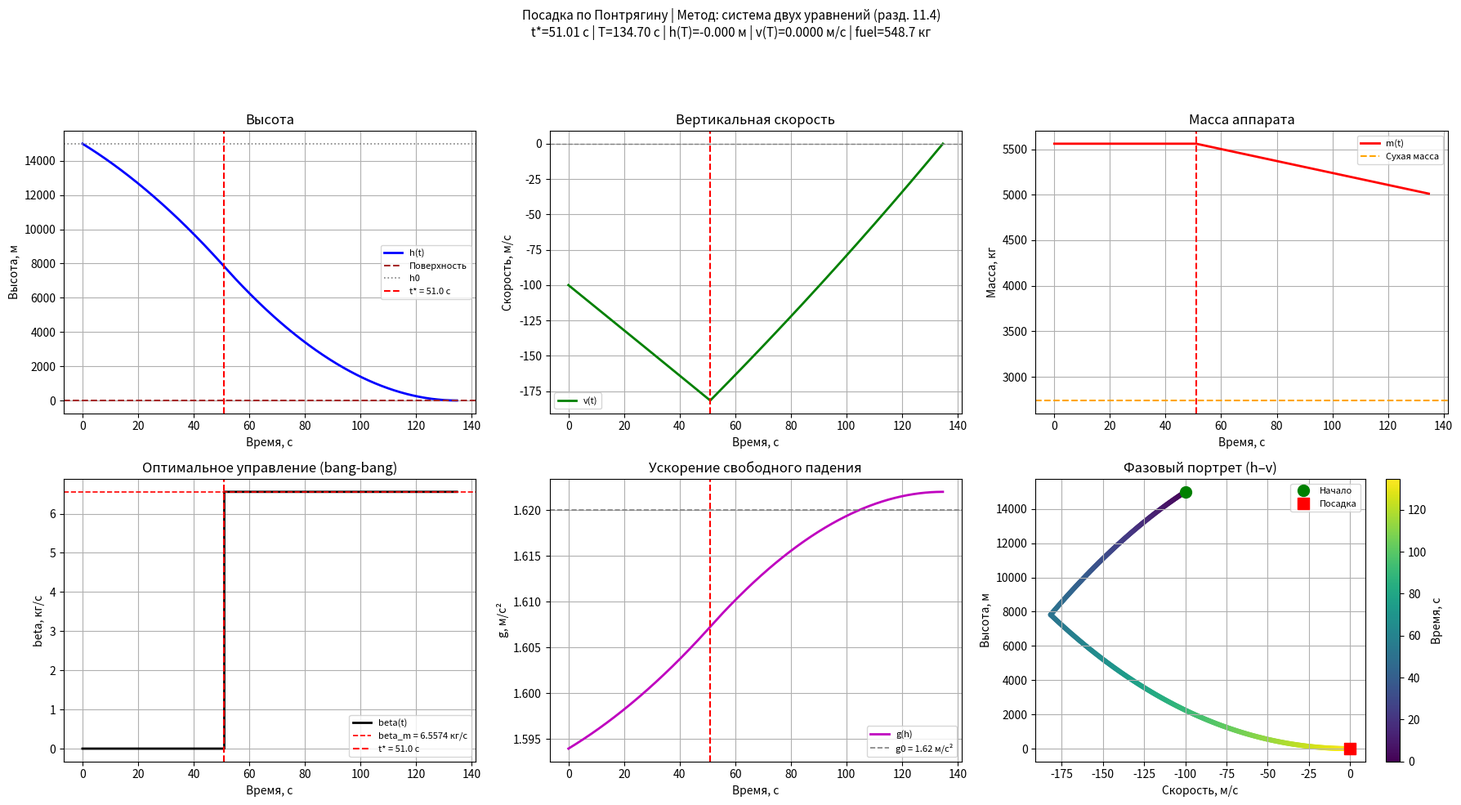
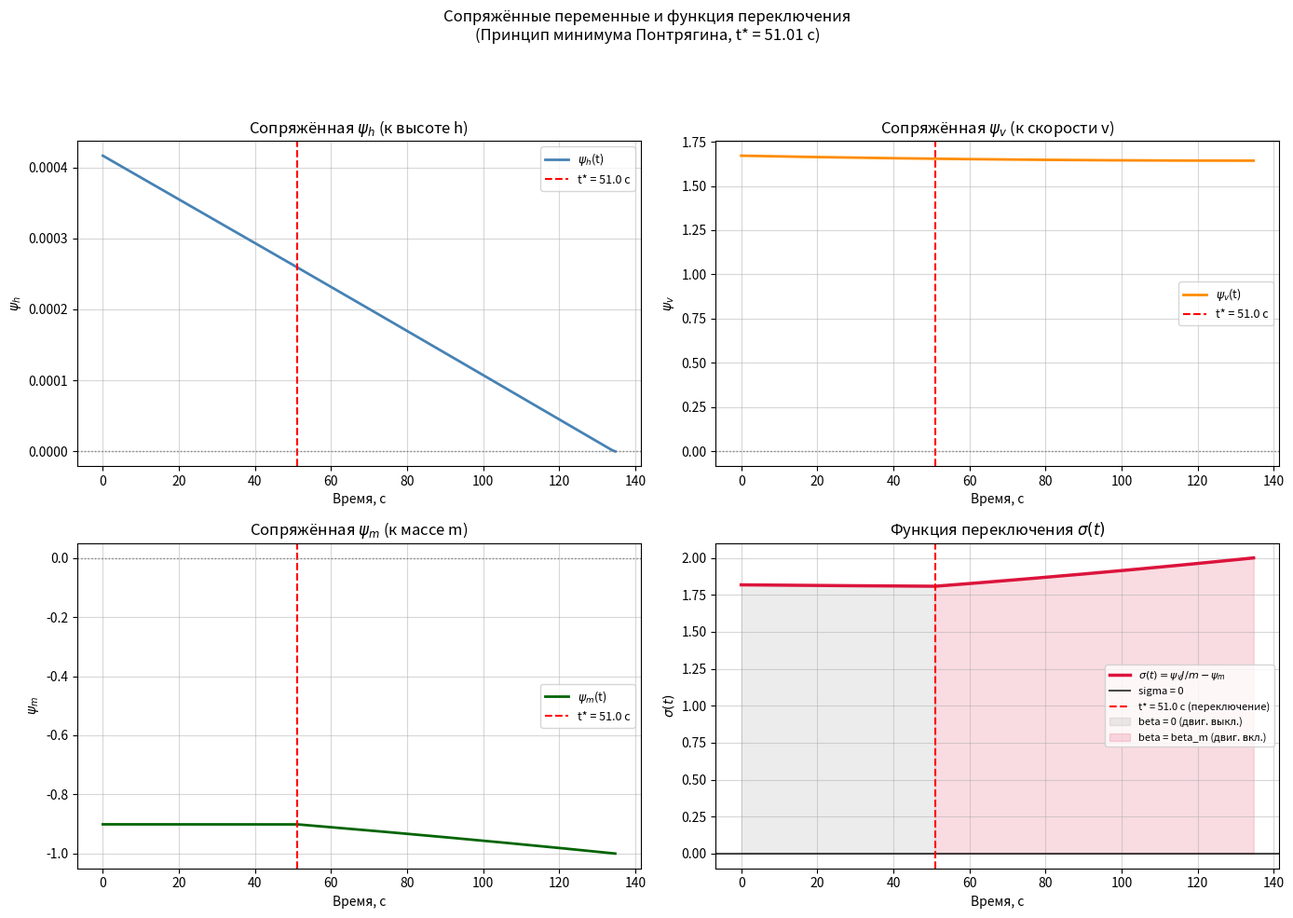

Write Python code to recreate these figures, in order.
"""
========================================================================
ОПТИМАЛЬНАЯ ПОСАДКА НА ЛУНУ — решение по принципу минимума Понтрягина
========================================================================

Задание (вариант 2): Вертикальная посадка на Луну (Н1-Л3, СССР)

МАТЕМАТИЧЕСКАЯ МОДЕЛЬ (из задания):
  dh/dt = v
  dv/dt = -g(h) + J*beta/m
  dm/dt = -beta

  g(h) = g0*(R/(R+h))^2 * [1 + 3*J2*(R/(R+h))^2] + A_mascon*exp(-h/H_mascon)
  P = J * beta,  0 <= beta <= beta_m

  Критерий: J_fuel = m0 - m(T) -> min (минимум расхода топлива)
  Граничные условия: h(0)=h0, v(0)=v0, m(0)=m0
                     h(T)=0,  v(T)=0

ОПТИМАЛЬНОЕ УПРАВЛЕНИЕ (раздел 11.4 методички):
  Доказано: особого управления НЕТ.
  Оптимальное управление — релейное с ОДНИМ переключением:

    beta(t) = 0,       если t < t*
    beta(t) = beta_m,  если t* <= t <= T

МЕТОД РЕШЕНИЯ (по методичке, раздел 11.4):
  Краевая задача сводится к системе ДВУХ УРАВНЕНИЙ относительно t* и T:

    F1(t*, T) = h(T) = 0   ← аппарат касается поверхности
    F2(t*, T) = v(T) = 0   ← скорость посадки равна нулю

  Уравнения получаются интегрированием уравнений движения при оптимальном
  управлении. Решение находится методом Ньютона-Рафсона (scipy.optimize.fsolve).
  Глобальный перебор (Differential Evolution) НЕ НУЖЕН.
========================================================================
"""

import time
import numpy as np
from scipy.optimize import fsolve, root
from scipy.integrate import solve_ivp
import matplotlib.pyplot as plt

# ─────────────────────────────────────────────────────────────────────
# ИСХОДНЫЕ ДАННЫЕ (лунный модуль Н1-Л3)
# ─────────────────────────────────────────────────────────────────────
R_moon    = 1_737_000.0    # радиус Луны, м
g0        = 1.62           # ускорение свободного падения на поверхности, м/с^2
h0        = 15_000.0       # начальная высота, м
v0        = -100.0          # начальная скорость, м/с (вниз)
m0        = 5_560.0        # начальная масса, кг
m_dry     = 2_740.0        # сухая масса, кг
J_imp     = 3_050.0        # удельный импульс (обозначение J из задания), м/с
P_max     = 20_000.0       # максимальная тяга, Н
beta_m    = P_max / J_imp  # максимальный секундный расход, кг/с

# ─────────────────────────────────────────────────────────────────────
# ГРАВИТАЦИОННЫЕ ВОЗМУЩЕНИЯ (посадка на полюс Луны)
# ─────────────────────────────────────────────────────────────────────
J2_moon   = 2.027e-4       # зональная гармоника 2-го порядка (безразм.)
A_mascon  = 0.001          # амплитуда маскона на поверхности, м/с^2
H_mascon  = 30_000.0       # характерная глубина маскона, м (30 км)

print("=" * 72)
print(" ОПТИМАЛЬНАЯ ПОСАДКА НА ЛУНУ")
print("=" * 72)
print(" Задание: вариант 2, вертикальная посадка (Н1-Л3)")
print(" Управление: bang-bang с ОДНИМ переключением")
print(" Метод: решение системы двух уравнений (по методичке, разд. 11.4)")
print("=" * 72)
print(f" h0           = {h0:.1f} м")
print(f" v0           = {v0:.1f} м/с")
print(f" m0           = {m0:.1f} кг")
print(f" m_dry        = {m_dry:.1f} кг")
print(f" J (уд. имп.) = {J_imp:.1f} м/с")
print(f" P_max        = {P_max:.1f} Н")
print(f" beta_m       = {beta_m:.6f} кг/с")
print("=" * 72)


# ─────────────────────────────────────────────────────────────────────
# ГРАВИТАЦИЯ (с возмущениями: J2 + маскон)
# ─────────────────────────────────────────────────────────────────────
def g_func(h):
    """
    Ускорение свободного падения с учётом гравитационных возмущений.

    Базовое:  g0 * (R/(R+h))^2
    J2:       поправка от зональной гармоники 2-го порядка (сжатие Луны).
              На полюсе (φ = 90°):
                g = g0*(R/(R+h))^2 * [1 + 3*J2*(R/(R+h))^2]
    Маскон:   локальная аномалия с экспоненциальным затуханием:
                g_mascon = A_mascon * exp(-h / H_mascon)

    Итого: g(h) = g0*(R/(R+h))^2 * [1 + 3*J2*(R/(R+h))^2]
                  + A_mascon * exp(-h / H_mascon)
    """
    h_eff = max(h, 0.0)
    ratio = R_moon / (R_moon + h_eff)
    ratio2 = ratio ** 2
    g = g0 * ratio2 * (1.0 + 3.0 * J2_moon * ratio2)
    g += A_mascon * np.exp(-h_eff / H_mascon)
    return g


print(" ГРАВИТАЦИОННЫЕ ВОЗМУЩЕНИЯ:")
print(f" J2       = {J2_moon:.4e} (сжатие, полюс)")
print(f" A_mascon = {A_mascon:.6f} м/с^2")
print(f" H_mascon = {H_mascon:.0f} м")
print(f" g(h0)    = {g_func(h0):.8f} м/с^2")
print(f" g(0)     = {g_func(0.0):.8f} м/с^2")
print("=" * 72)


# ─────────────────────────────────────────────────────────────────────
# ПРАВЫЕ ЧАСТИ СИСТЕМЫ
# ─────────────────────────────────────────────────────────────────────
def rhs(t, y, t_switch):
    """
    dh/dt = v
    dv/dt = -g(h) + J*beta/m
    dm/dt = -beta

    beta(t) = 0       при t < t_switch
    beta(t) = beta_m  при t >= t_switch
    """
    h, v, m = y
    beta = beta_m if t >= t_switch else 0.0
    m_eff = max(m, m_dry + 1e-12)

    dh = v
    dv = -g_func(h) + J_imp * beta / m_eff
    dm = -beta

    return [dh, dv, dm]


# ─────────────────────────────────────────────────────────────────────
# ИНТЕГРИРОВАНИЕ НА ФИКСИРОВАННОМ ОТРЕЗКЕ [0, T]
# ─────────────────────────────────────────────────────────────────────
def integrate_fixed_T(t_switch, T):
    """
    Интегрирует уравнения движения от 0 до T при заданном t_switch.
    Возвращает конечное состояние (h(T), v(T), m(T)).

    Именно это и описывает методичка: проинтегрировать уравнения движения
    при найденном оптимальном управлении и получить h(T) и v(T).
    """
    t_switch = max(0.0, t_switch)
    T = max(t_switch + 1.0, T)

    # Разбиваем интегрирование на два участка по точке переключения:
    #   [0, t_switch]   — beta = 0 (свободное падение)
    #   [t_switch, T]   — beta = beta_m (максимальная тяга)
    # Это даёт точную обработку разрыва управления.

    y_init = [h0, v0, m0]
    t_sw = min(t_switch, T)

    # Участок 1: свободное падение [0, t_sw]
    if t_sw > 0.0:
        sol1 = solve_ivp(
            lambda t, y: rhs(t, y, t_switch),
            [0.0, t_sw],
            y_init,
            method='RK45',
            max_step=0.5,
            rtol=1e-10,
            atol=1e-12,
        )
        y_mid = sol1.y[:, -1]
    else:
        y_mid = np.array(y_init)

    # Участок 2: работа двигателя [t_sw, T]
    if T > t_sw:
        sol2 = solve_ivp(
            lambda t, y: rhs(t, y, t_switch),
            [t_sw, T],
            y_mid,
            method='RK45',
            max_step=0.5,
            rtol=1e-10,
            atol=1e-12,
        )
        y_final = sol2.y[:, -1]
    else:
        y_final = y_mid

    h_T = float(y_final[0])
    v_T = float(y_final[1])
    m_T = float(max(y_final[2], m_dry))

    return h_T, v_T, m_T


# ─────────────────────────────────────────────────────────────────────
# СИСТЕМА ДВУХ УРАВНЕНИЙ (по методичке)
# ─────────────────────────────────────────────────────────────────────
def two_equations(x):
    """
    Система двух уравнений относительно t* и T (раздел 11.4 методички).

    Краевые условия посадки:
        F1(t*, T) = h(T) = 0   ← аппарат достигает поверхности
        F2(t*, T) = v(T) = 0   ← мягкая посадка (нулевая скорость)

    Получаются интегрированием уравнений движения при оптимальном
    bang-bang управлении с переключением в момент t*.
    """
    t_switch, T = x
    h_T, v_T, _ = integrate_fixed_T(t_switch, T)
    return [h_T, v_T]


# ─────────────────────────────────────────────────────────────────────
# НАЧАЛЬНОЕ ПРИБЛИЖЕНИЕ (физическое обоснование)
# ─────────────────────────────────────────────────────────────────────
def initial_guess():
    """
    Оценка начального приближения из физических соображений.

    Время торможения (при постоянной тяге с нуля):
      v_T = v0 + (J*beta_m/m0 - g0)*tau = 0
      => tau ≈ |v0| / (J*beta_m/m0 - g0)

    Грубая оценка полного времени из высоты и начальной скорости:
      T ~ 2 * h0 / |v0|  (линейная экстраполяция)
    """
    # Эффективное ускорение при работе двигателя (начальная масса)
    a_thrust = J_imp * beta_m / m0 - g0   # ≈ 9.0 - 1.62 ≈ 7.4 м/с^2

    # Время торможения от v0 до 0 при полной тяге
    tau_brake = abs(v0) / a_thrust if a_thrust > 0 else 50.0

    # Грубая оценка T: время свободного падения до земли + торможение
    T_guess = h0 / abs(v0) + tau_brake

    # t* — момент включения двигателя (T - время торможения)
    t_star_guess = max(0.0, T_guess - tau_brake * 2.0)

    return t_star_guess, T_guess


# ─────────────────────────────────────────────────────────────────────
# ФИНАЛЬНОЕ МОДЕЛИРОВАНИЕ (с историей, для графиков)
# ─────────────────────────────────────────────────────────────────────
def simulate_full(t_switch, T):
    """
    Полное интегрирование с сохранением траектории для графиков.
    """
    y_init = [h0, v0, m0]
    t_sw = min(t_switch, T)

    t_hist, h_hist, v_hist, m_hist = [], [], [], []

    # Участок 1
    if t_sw > 0.0:
        sol1 = solve_ivp(
            lambda t, y: rhs(t, y, t_switch),
            [0.0, t_sw], y_init,
            method='RK45', max_step=0.5, rtol=1e-10, atol=1e-12,
            dense_output=True
        )
        t1 = np.linspace(0.0, t_sw, max(3, int(t_sw * 4)))
        s1 = sol1.sol(t1)
        t_hist.append(t1); h_hist.append(s1[0]); v_hist.append(s1[1]); m_hist.append(s1[2])
        y_mid = sol1.y[:, -1]
    else:
        y_mid = np.array(y_init)

    # Участок 2
    if T > t_sw:
        sol2 = solve_ivp(
            lambda t, y: rhs(t, y, t_switch),
            [t_sw, T], y_mid,
            method='RK45', max_step=0.5, rtol=1e-10, atol=1e-12,
            dense_output=True
        )
        t2 = np.linspace(t_sw, T, max(3, int((T - t_sw) * 4)))
        s2 = sol2.sol(t2)
        t_hist.append(t2); h_hist.append(s2[0]); v_hist.append(s2[1]); m_hist.append(s2[2])

    t_arr = np.concatenate(t_hist)
    h_arr = np.concatenate(h_hist)
    v_arr = np.concatenate(v_hist)
    m_arr = np.concatenate(m_hist)

    return t_arr, h_arr, v_arr, m_arr


# ─────────────────────────────────────────────────────────────────────
# ОСНОВНОЕ РЕШЕНИЕ — СИСТЕМА ДВУХ УРАВНЕНИЙ
# ─────────────────────────────────────────────────────────────────────
def solve():
    """
    Решение по методичке (раздел 11.4):
    Сводим краевую задачу к системе двух уравнений:
        h(T; t*, T) = 0
        v(T; t*, T) = 0
    и решаем её методом Ньютона (fsolve) по двум неизвестным: t* и T.
    """

    t_star_0, T_0 = initial_guess()
    print(f"\n{'=' * 72}")
    print(" НАЧАЛЬНОЕ ПРИБЛИЖЕНИЕ (физические оценки)")
    print(f"{'=' * 72}")
    print(f" t*_0 (включение двигателя) = {t_star_0:.2f} с")
    print(f" T_0  (время посадки)        = {T_0:.2f} с")

    # Контроль невязок в начальном приближении
    F0 = two_equations([t_star_0, T_0])
    print(f" Невязки: h(T0) = {F0[0]:.2f} м,  v(T0) = {F0[1]:.2f} м/с")
    print(f"{'=' * 72}")

    print("\n РЕШЕНИЕ СИСТЕМЫ ДВУХ УРАВНЕНИЙ (методика разд. 11.4):")
    print(" F1(t*, T) = h(T) = 0   ← условие касания поверхности")
    print(" F2(t*, T) = v(T) = 0   ← условие мягкой посадки")
    print(f"{'=' * 72}")

    t_start = time.time()

    # --- Метод 1: fsolve (Ньютон–Рафсон, scipy) ----------------------
    x0 = [t_star_0, T_0]
    sol_fsolve = fsolve(
        two_equations,
        x0,
        full_output=True,
        xtol=1e-10,
        maxfev=2000,
    )
    x_opt_fs = sol_fsolve[0]
    info_fs   = sol_fsolve[1]
    msg_fs    = sol_fsolve[3]

    # --- Метод 2: root (Levenberg–Marquardt, как резервный) ----------
    sol_root = root(
        two_equations,
        x0,
        method='lm',
        tol=1e-12,
        options={'maxiter': 2000, 'ftol': 1e-14, 'xtol': 1e-14}
    )

    dt = time.time() - t_start

    # Выбираем лучшее решение по норме невязки
    F_fs   = two_equations(x_opt_fs)
    F_root = two_equations(sol_root.x)
    norm_fs   = np.linalg.norm(F_fs)
    norm_root = np.linalg.norm(F_root)

    if norm_fs <= norm_root:
        x_opt = x_opt_fs
        method_name = "fsolve (Ньютон–Рафсон)"
        F_opt = F_fs
    else:
        x_opt = sol_root.x
        method_name = "root (Levenberg–Marquardt)"
        F_opt = F_root

    t_switch_opt = float(x_opt[0])
    T_opt        = float(x_opt[1])

    # Итоговое состояние
    h_T, v_T, m_T = integrate_fixed_T(t_switch_opt, T_opt)
    fuel_used = m0 - m_T
    burn_time = T_opt - t_switch_opt

    print(f"\n Метод: {method_name}")
    print(f" Время вычисления: {dt:.3f} с")
    print(f"\n{'=' * 72}")
    print(" РЕЗУЛЬТАТ (решение системы двух уравнений)")
    print(f"{'=' * 72}")
    print(f" t* (включение двигателя)   = {t_switch_opt:.8f} с")
    print(f" T  (время посадки)          = {T_opt:.8f} с")
    print(f" Длительность работы двигат. = {burn_time:.6f} с")
    print(f"{'=' * 72}")
    print(" НЕВЯЗКИ (должны быть ~ 0):")
    print(f" F1 = h(T) = {F_opt[0]:.6e} м   (цель: 0)")
    print(f" F2 = v(T) = {F_opt[1]:.6e} м/с (цель: 0)")
    print(f" ||F||     = {np.linalg.norm(F_opt):.6e}")
    print(f"{'=' * 72}")
    print(" ИТОГОВЫЕ ХАРАКТЕРИСТИКИ:")
    print(f" m(T)  (масса посадки)       = {m_T:.6f} кг")
    print(f" Расход топлива              = {fuel_used:.6f} кг")
    print(f" Аналит. расход (beta_m*tau) = {beta_m * burn_time:.6f} кг")
    dm_check = abs(fuel_used - beta_m * burn_time)
    print(f" Расхождение                 = {dm_check:.2e} кг")
    print(f"{'=' * 72}")

    print("\n ПРОВЕРКА УСЛОВИЙ ОПТИМАЛЬНОСТИ (методичка):")
    print(f" ✓ Особое управление: ОТСУТСТВУЕТ")
    print(f" ✓ Структура: bang-bang с ОДНИМ переключением")
    print(f" ✓ beta = 0         при  0 <= t < {t_switch_opt:.2f} с")
    print(f" ✓ beta = {beta_m:.4f}  при  {t_switch_opt:.2f} с <= t <= {T_opt:.2f} с")
    print(f"{'=' * 72}")

    return t_switch_opt, T_opt


# ─────────────────────────────────────────────────────────────────────
# ГРАФИКИ
# ─────────────────────────────────────────────────────────────────────
# ─────────────────────────────────────────────────────────────────────
# СОПРЯЖЁННАЯ СИСТЕМА (принцип минимума Понтрягина)
# ─────────────────────────────────────────────────────────────────────
def compute_conjugate(t_arr, h_arr, v_arr, m_arr, t_switch_opt):
    """
    Сопряжённые переменные (косостоятельные, costate) для задачи
    минимального расхода топлива:

    Гамильтониан:
      H = psi_h * v + psi_v * (-g(h) + J*beta/m) + psi_m * (-beta) + 0
      (свободный член = 0, т.к. критерий — терминальный: m(T) -> max)

    Уравнения для сопряжённых переменных:
      dpsi_h/dt = -dH/dh = psi_v * dg/dh
      dpsi_v/dt = -dH/dv = -psi_h
      dpsi_m/dt = -dH/dm = -psi_v * J * beta / m^2

    Граничные условия (трансверсальности):
      psi_h(T) = nu1  (множитель при h(T)=0)
      psi_v(T) = nu2  (множитель при v(T)=0)
      psi_m(T) = -1   (т.к. критерий = -m(T), то dPhi/dm = -1)
                       => psi_m(T) = 1 в задаче максимизации m(T),
                          здесь минимизируем расход => psi_m(T) = -1

    Функция переключения:
      sigma(t) = psi_v(t) * J / m(t) - psi_m(t)
      beta = beta_m если sigma > 0
      beta = 0      если sigma < 0
      Переключение при sigma(t*) = 0

    Метод нахождения начальных условий:
    Интегрируем назад от T с начальными psi_h(T)=0, psi_v(T)=0, psi_m(T)=-1
    (граничные условия на свободный конец по h и v — подбираются автоматически,
     т.к. краевые условия дают nu1, nu2 из условия H=const).
    На практике для bang-bang задачи достаточно нормировки psi_m(T)=-1
    и интегрирования назад, чтобы получить качественный портрет.
    """
    n = len(t_arr)
    T = t_arr[-1]

    # Производная гравитации по высоте (численно)
    def dg_dh(h):
        dh_num = max(abs(h) * 1e-6, 1.0)
        return (g_func(h + dh_num) - g_func(h - dh_num)) / (2 * dh_num)

    # Правые части сопряжённой системы
    def costate_rhs(t, psi, h_interp, v_interp, m_interp, t_sw):
        h_val = float(h_interp(t))
        v_val = float(v_interp(t))
        m_val = float(m_interp(t))
        beta = beta_m if t >= t_sw else 0.0
        m_eff = max(m_val, m_dry + 1e-12)

        psi_h, psi_v, psi_m = psi

        dpsi_h = psi_v * dg_dh(h_val)
        dpsi_v = -psi_h
        dpsi_m = -psi_v * J_imp * beta / (m_eff ** 2)

        return [dpsi_h, dpsi_v, dpsi_m]

    from scipy.interpolate import interp1d

    # Убираем дубликаты по времени
    _, uniq_idx = np.unique(t_arr, return_index=True)
    t_u = t_arr[uniq_idx]; h_u = h_arr[uniq_idx]
    v_u = v_arr[uniq_idx]; m_u = m_arr[uniq_idx]
    h_interp = interp1d(t_u, h_u, kind='cubic', fill_value='extrapolate')
    v_interp = interp1d(t_u, v_u, kind='cubic', fill_value='extrapolate')
    m_interp = interp1d(t_u, m_u, kind='cubic', fill_value='extrapolate')

    # Терминальные условия: psi_m(T) = -1, psi_h(T) и psi_v(T) — свободны
    # Нормировка: psi_m(T) = -1 (критерий минимум расхода = максимум m)
    # psi_h(T) = 0, psi_v(T) свободна — условие трансверсальности
    # Из условия sigma(T) = 0 (двигатель включён до T): psi_v(T)*J/m(T) - psi_m(T) >= 0
    # Устанавливаем psi_v(T) = m_arr[-1] / J_imp  (граница переключения в T)
    psi_h_T = 0.0
    psi_v_T = m_arr[-1] / J_imp  # нормировка: sigma(T) ≈ 0
    psi_m_T = -1.0

    psi0_back = [psi_h_T, psi_v_T, psi_m_T]

    # Интегрируем НАЗАД от T до 0
    sol_back = solve_ivp(
        lambda t, psi: costate_rhs(t, psi, h_interp, v_interp, m_interp, t_switch_opt),
        [T, 0.0],
        psi0_back,
        method='RK45',
        max_step=0.5,
        rtol=1e-9,
        atol=1e-11,
    )

    t_back = sol_back.t[::-1]
    psi_h_back = sol_back.y[0][::-1]
    psi_v_back = sol_back.y[1][::-1]
    psi_m_back = sol_back.y[2][::-1]

    # Интерполируем на исходную сетку t_arr
    from scipy.interpolate import interp1d as interp1d2
    psi_h_interp = interp1d2(t_back, psi_h_back, kind='cubic', fill_value='extrapolate')
    psi_v_interp = interp1d2(t_back, psi_v_back, kind='cubic', fill_value='extrapolate')
    psi_m_interp = interp1d2(t_back, psi_m_back, kind='cubic', fill_value='extrapolate')

    psi_h = psi_h_interp(t_arr)
    psi_v = psi_v_interp(t_arr)
    psi_m = psi_m_interp(t_arr)

    # Функция переключения: sigma = psi_v * J / m - psi_m
    m_safe = np.maximum(m_arr, m_dry + 1e-12)
    sigma = psi_v * J_imp / m_safe - psi_m

    return psi_h, psi_v, psi_m, sigma


def plot_results(t_switch_opt, T_opt):
    """Построение графиков оптимальной траектории + сопряжённых переменных"""
    t, h, v, m = simulate_full(t_switch_opt, T_opt)

    beta = np.where(t < t_switch_opt, 0.0, beta_m)
    g_traj = np.array([g_func(hi) for hi in h])

    h_T, v_T, m_T = integrate_fixed_T(t_switch_opt, T_opt)
    fuel_used = m0 - m_T

    # --- Вычисляем сопряжённые переменные ---
    psi_h, psi_v, psi_m, sigma = compute_conjugate(t, h, v, m, t_switch_opt)

    # ── Рисунок 1: основные состояния (2×3) ──────────────────────────
    fig1, axes1 = plt.subplots(2, 3, figsize=(18, 10))
    fig1.suptitle(
        f"Посадка по Понтрягину | Метод: система двух уравнений (разд. 11.4)\n"
        f"t*={t_switch_opt:.2f} с | T={T_opt:.2f} с | "
        f"h(T)={h_T:.3f} м | v(T)={v_T:.4f} м/с | fuel={fuel_used:.1f} кг",
        fontsize=11
    )

    # Высота
    ax = axes1[0, 0]
    ax.plot(t, h, "b", lw=2, label="h(t)")
    ax.axhline(0.0, color="brown", ls="--", lw=1.5, label="Поверхность")
    ax.axhline(h0, color="gray", ls=":", lw=1.2, label="h0")
    ax.axvline(t_switch_opt, color="red", ls="--", lw=1.5,
               label=f"t* = {t_switch_opt:.1f} с")
    ax.set_xlabel("Время, с"); ax.set_ylabel("Высота, м")
    ax.set_title("Высота"); ax.grid(True); ax.legend(fontsize=8)

    # Скорость
    ax = axes1[0, 1]
    ax.plot(t, v, "g", lw=2, label="v(t)")
    ax.axhline(0.0, color="gray", ls="--", lw=1.0)
    ax.axvline(t_switch_opt, color="red", ls="--", lw=1.5)
    ax.set_xlabel("Время, с"); ax.set_ylabel("Скорость, м/с")
    ax.set_title("Вертикальная скорость"); ax.grid(True); ax.legend(fontsize=8)

    # Масса
    ax = axes1[0, 2]
    ax.plot(t, m, "r", lw=2, label="m(t)")
    ax.axhline(m_dry, color="orange", ls="--", lw=1.5, label="Сухая масса")
    ax.axvline(t_switch_opt, color="red", ls="--", lw=1.5)
    ax.set_xlabel("Время, с"); ax.set_ylabel("Масса, кг")
    ax.set_title("Масса аппарата"); ax.grid(True); ax.legend(fontsize=8)

    # Управление
    ax = axes1[1, 0]
    ax.step(t, beta, where="post", color="k", lw=2, label="beta(t)")
    ax.axhline(beta_m, color="red", ls="--", lw=1.2,
               label=f"beta_m = {beta_m:.4f} кг/с")
    ax.axvline(t_switch_opt, color="red", ls="--", lw=1.5,
               label=f"t* = {t_switch_opt:.1f} с")
    ax.set_xlabel("Время, с"); ax.set_ylabel("beta, кг/с")
    ax.set_title("Оптимальное управление (bang-bang)"); ax.grid(True); ax.legend(fontsize=8)

    # Гравитация
    ax = axes1[1, 1]
    ax.plot(t, g_traj, "m", lw=2, label="g(h)")
    ax.axhline(g0, color="gray", ls="--", lw=1.2, label=f"g0 = {g0} м/с²")
    ax.axvline(t_switch_opt, color="red", ls="--", lw=1.5)
    ax.set_xlabel("Время, с"); ax.set_ylabel("g, м/с²")
    ax.set_title("Ускорение свободного падения"); ax.grid(True); ax.legend(fontsize=8)

    # Фазовый портрет
    ax = axes1[1, 2]
    sc = ax.scatter(v, h, c=t, cmap="viridis", s=12)
    plt.colorbar(sc, ax=ax, label="Время, с")
    ax.plot(v[0], h[0], "go", ms=10, label="Начало")
    ax.plot(v[-1], h[-1], "rs", ms=10, label="Посадка")
    ax.set_xlabel("Скорость, м/с"); ax.set_ylabel("Высота, м")
    ax.set_title("Фазовый портрет (h–v)"); ax.grid(True); ax.legend(fontsize=8)

    fig1.tight_layout(rect=[0, 0, 1, 0.92])
    fig1.savefig("lunar_states.png", dpi=150, bbox_inches="tight")

    # ── Рисунок 2: сопряжённые переменные + функция переключения (2×2) ─
    fig2, axes2 = plt.subplots(2, 2, figsize=(14, 10))
    fig2.suptitle(
        f"Сопряжённые переменные и функция переключения\n"
        f"(Принцип минимума Понтрягина, t* = {t_switch_opt:.2f} с)",
        fontsize=12
    )

    # psi_h — сопряжённая к высоте
    ax = axes2[0, 0]
    ax.plot(t, psi_h, color="steelblue", lw=2, label=r"$\psi_h$(t)")
    ax.axvline(t_switch_opt, color="red", ls="--", lw=1.5,
               label=f"t* = {t_switch_opt:.1f} с")
    ax.axhline(0.0, color="gray", ls=":", lw=1.0)
    ax.set_xlabel("Время, с")
    ax.set_ylabel(r"$\psi_h$")
    ax.set_title(r"Сопряжённая $\psi_h$ (к высоте h)")
    ax.grid(True, alpha=0.5)
    ax.legend(fontsize=9)

    # psi_v — сопряжённая к скорости
    ax = axes2[0, 1]
    ax.plot(t, psi_v, color="darkorange", lw=2, label=r"$\psi_v$(t)")
    ax.axvline(t_switch_opt, color="red", ls="--", lw=1.5,
               label=f"t* = {t_switch_opt:.1f} с")
    ax.axhline(0.0, color="gray", ls=":", lw=1.0)
    ax.set_xlabel("Время, с")
    ax.set_ylabel(r"$\psi_v$")
    ax.set_title(r"Сопряжённая $\psi_v$ (к скорости v)")
    ax.grid(True, alpha=0.5)
    ax.legend(fontsize=9)

    # psi_m — сопряжённая к массе
    ax = axes2[1, 0]
    ax.plot(t, psi_m, color="darkgreen", lw=2, label=r"$\psi_m$(t)")
    ax.axvline(t_switch_opt, color="red", ls="--", lw=1.5,
               label=f"t* = {t_switch_opt:.1f} с")
    ax.axhline(0.0, color="gray", ls=":", lw=1.0)
    ax.set_xlabel("Время, с")
    ax.set_ylabel(r"$\psi_m$")
    ax.set_title(r"Сопряжённая $\psi_m$ (к массе m)")
    ax.grid(True, alpha=0.5)
    ax.legend(fontsize=9)

    # sigma — функция переключения
    ax = axes2[1, 1]
    ax.plot(t, sigma, color="crimson", lw=2.5, label=r"$\sigma(t) = \psi_v J/m - \psi_m$")
    ax.axhline(0.0, color="black", ls="-", lw=1.5, alpha=0.7, label="sigma = 0")
    ax.axvline(t_switch_opt, color="red", ls="--", lw=1.5,
               label=f"t* = {t_switch_opt:.1f} с (переключение)")
    # Закрашиваем зоны управления
    ax.fill_between(t, sigma, 0, where=(t < t_switch_opt),
                    alpha=0.15, color="gray", label="beta = 0 (двиг. выкл.)")
    ax.fill_between(t, sigma, 0, where=(t >= t_switch_opt),
                    alpha=0.15, color="crimson", label="beta = beta_m (двиг. вкл.)")
    ax.set_xlabel("Время, с")
    ax.set_ylabel(r"$\sigma(t)$")
    ax.set_title(r"Функция переключения $\sigma(t)$")
    ax.grid(True, alpha=0.5)
    ax.legend(fontsize=8)

    fig2.tight_layout(rect=[0, 0, 1, 0.93])
    fig2.savefig("lunar_conjugate.png", dpi=150, bbox_inches="tight")

    plt.show()
    print("\nГрафики сохранены: lunar_states.png, lunar_conjugate.png")


# ─────────────────────────────────────────────────────────────────────
# ЗАПУСК
# ─────────────────────────────────────────────────────────────────────
if __name__ == "__main__":
    t_all = time.time()
    t_switch_opt, T_opt = solve()
    print(f"\nОбщее время: {time.time() - t_all:.3f} с")
    print("\nПостроение графиков...")
    plot_results(t_switch_opt, T_opt)
